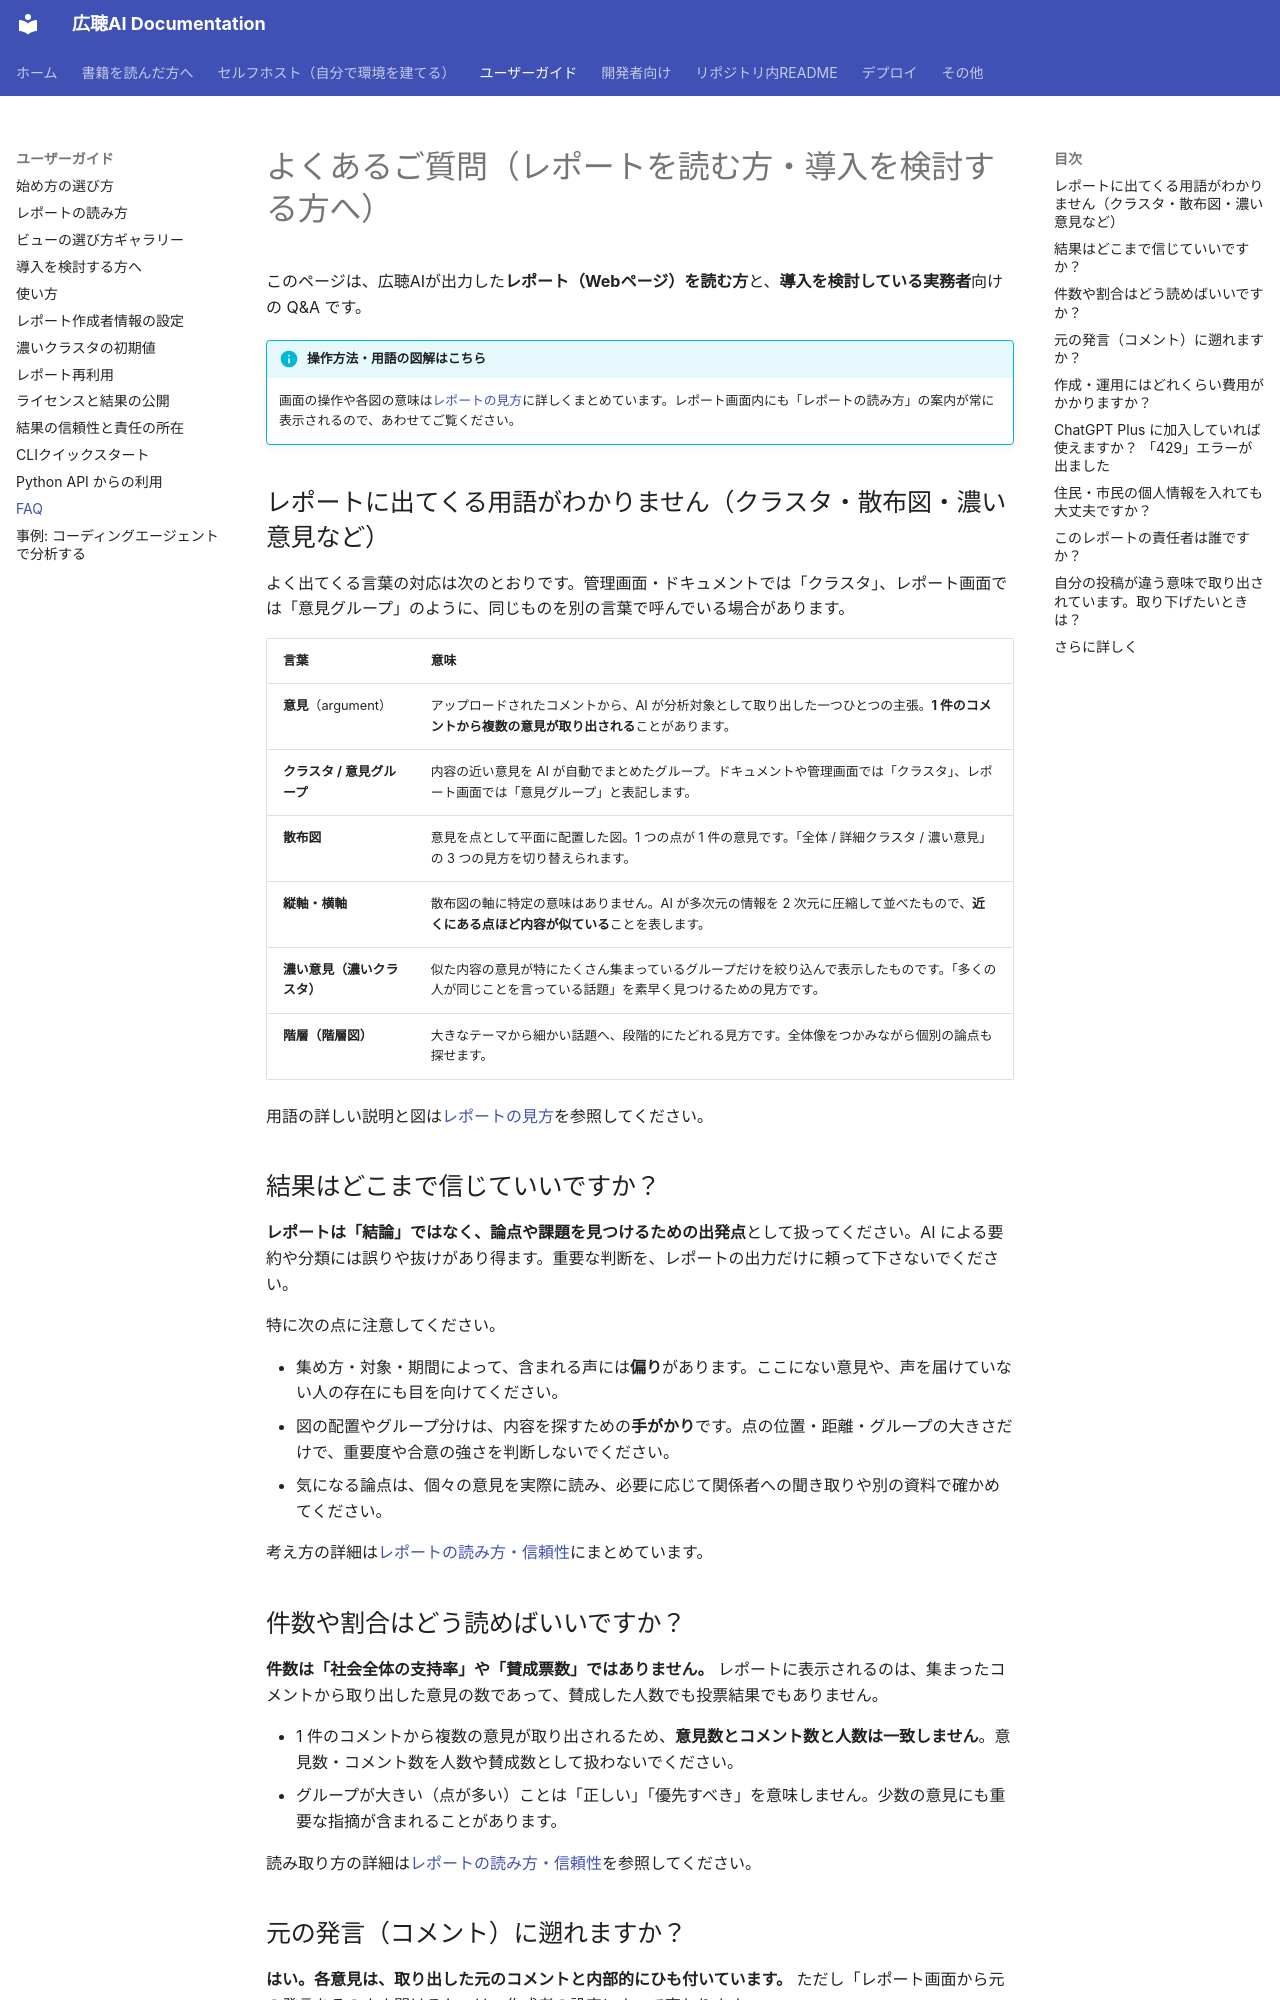

repository: digitaldemocracy2030/kouchou-ai · page: user-guide/faq/index.html · generator: mkdocs

# よくあるご質問（レポートを読む方・導入を検討する方へ）

このページは、広聴AIが出力した**レポート（Webページ）を読む方**と、**導入を検討している実務者**向けの Q&A です。

!!! info "操作方法・用語の図解はこちら"
    画面の操作や各図の意味は[レポートの見方](how-to-use.md)に詳しくまとめています。レポート画面内にも「レポートの読み方」の案内が常に表示されるので、あわせてご覧ください。

## レポートに出てくる用語がわかりません（クラスタ・散布図・濃い意見など）

よく出てくる言葉の対応は次のとおりです。管理画面・ドキュメントでは「クラスタ」、レポート画面では「意見グループ」のように、同じものを別の言葉で呼んでいる場合があります。

| 言葉 | 意味 |
| --- | --- |
| **意見**（argument） | アップロードされたコメントから、AI が分析対象として取り出した一つひとつの主張。**1 件のコメントから複数の意見が取り出される**ことがあります。 |
| **クラスタ / 意見グループ** | 内容の近い意見を AI が自動でまとめたグループ。ドキュメントや管理画面では「クラスタ」、レポート画面では「意見グループ」と表記します。 |
| **散布図** | 意見を点として平面に配置した図。1 つの点が 1 件の意見です。「全体 / 詳細クラスタ / 濃い意見」の 3 つの見方を切り替えられます。 |
| **縦軸・横軸** | 散布図の軸に特定の意味はありません。AI が多次元の情報を 2 次元に圧縮して並べたもので、**近くにある点ほど内容が似ている**ことを表します。 |
| **濃い意見（濃いクラスタ）** | 似た内容の意見が特にたくさん集まっているグループだけを絞り込んで表示したものです。「多くの人が同じことを言っている話題」を素早く見つけるための見方です。 |
| **階層（階層図）** | 大きなテーマから細かい話題へ、段階的にたどれる見方です。全体像をつかみながら個別の論点も探せます。 |

用語の詳しい説明と図は[レポートの見方](how-to-use.md)を参照してください。

## 結果はどこまで信じていいですか？

**レポートは「結論」ではなく、論点や課題を見つけるための出発点**として扱ってください。AI による要約や分類には誤りや抜けがあり得ます。重要な判断を、レポートの出力だけに頼って下さないでください。

特に次の点に注意してください。

- 集め方・対象・期間によって、含まれる声には**偏り**があります。ここにない意見や、声を届けていない人の存在にも目を向けてください。
- 図の配置やグループ分けは、内容を探すための**手がかり**です。点の位置・距離・グループの大きさだけで、重要度や合意の強さを判断しないでください。
- 気になる論点は、個々の意見を実際に読み、必要に応じて関係者への聞き取りや別の資料で確かめてください。

考え方の詳細は[レポートの読み方・信頼性](report-reading-guide.md)にまとめています。

## 件数や割合はどう読めばいいですか？

**件数は「社会全体の支持率」や「賛成票数」ではありません。** レポートに表示されるのは、集まったコメントから取り出した意見の数であって、賛成した人数でも投票結果でもありません。

- 1 件のコメントから複数の意見が取り出されるため、**意見数とコメント数と人数は一致しません**。意見数・コメント数を人数や賛成数として扱わないでください。
- グループが大きい（点が多い）ことは「正しい」「優先すべき」を意味しません。少数の意見にも重要な指摘が含まれることがあります。

読み取り方の詳細は[レポートの読み方・信頼性](report-reading-guide.md)を参照してください。
